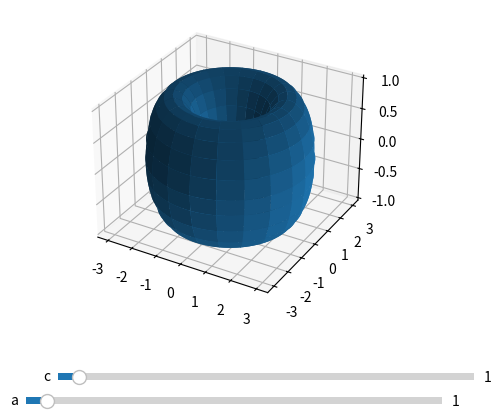

Write Python code to recreate this figure.
import matplotlib.pyplot as plt
import numpy as np
from matplotlib.widgets import Slider, Button

n = 100

theta = np.linspace(0, 2.0 * np.pi, n)
phi = np.linspace(0, 2.0 * np.pi, n)

theta, phi = np.meshgrid(theta, phi)

c, a = 1, 2


def f(c, a):
    x = (c + a * np.cos(theta)) * np.cos(phi)
    y = (c + a * np.cos(theta)) * np.sin(phi)
    z = a * np.sin(theta)
    return x, y, z


# fig = plt.figure()
# ax = plt.axes(projection='3d')

plot_x, plot_y, plot_z = f(2, 1)

# fig.subplots_adjust(left=0.25, bottom=0.25)

# ax_c = fig.add_axes([0, 1, 2, 3])

fig, ax = plt.subplots(ncols=1, subplot_kw={"projection": "3d"})
# fig.subplots_adjust(left=0.35, bottom=0.35)

plt.subplots_adjust(bottom=0.25)

torus = ax.plot_surface(plot_x, plot_y, plot_z, rstride=5, cstride=5)
# https://compwa-org.readthedocs.io/report/006.html

c_slider = Slider(
    ax=plt.axes([0.25, 0.1, 0.65, 0.03]),
    label='c',
    valmin=0.0,
    valmax=20.0,
    valinit=1,
)

# ax_a = fig.add_axes([0, 1, 2, 3])

a_slider = Slider(
    ax=plt.axes([0.2, 0.05, 0.65, 0.03]),
    label='a',
    valmin=0.0,
    valmax=20.0,
    valinit=1,
    # orientation="vertical"
)


def update(value):
    new_x, new_y, new_z = f(c_slider.val, a_slider.val)
    ax.clear()
    ax.plot_surface(new_x, new_y, new_z, rstride=5, cstride=5)
    fig.canvas.draw_idle()


c_slider.on_changed(update)
a_slider.on_changed(update)
plt.show()

# %matplotlib notebook
#
# # The parametrized function to be plotted
# def f(t, amplitude, frequency):
#     return amplitude * np.sin(2 * np.pi * frequency * t)
#
#
# t = np.linspace(0, 1, 1000)
#
# # Define initial parameters
# init_amplitude = 5
# init_frequency = 3
#
# # Create the figure and the line that we will manipulate
# fig, ax = plt.subplots()
# line, = ax.plot(t, f(t, init_amplitude, init_frequency), lw=2)
# ax.set_xlabel('Time [s]')
#
# # adjust the main plot to make room for the sliders
# fig.subplots_adjust(left=0.25, bottom=0.25)
#
# # Make a horizontal slider to control the frequency.
# axfreq = fig.add_axes([0.25, 0.1, 0.65, 0.03])
# freq_slider = Slider(
# ax=axfreq,
#     label='Frequency [Hz]',
#     valmin=0.1,
#     valmax=30,
#     valinit=init_frequency,
# )
#
# # Make a vertically oriented slider to control the amplitude
# axamp = fig.add_axes([0.1, 0.25, 0.0225, 0.63])
# amp_slider = Slider(
#     ax=axamp,
#     label="Amplitude",
#     valmin=0,
#     valmax=10,
#     valinit=init_amplitude,
#     orientation="vertical"
# )
#
#
# # The function to be called anytime a slider's value changes
# def update(val):
#     line.set_ydata(f(t, amp_slider.val, freq_slider.val))
#     fig.canvas.draw_idle()
#
#
# # register the update function with each slider
# freq_slider.on_changed(update)
# amp_slider.on_changed(update)
#
# # Create a `matplotlib.widgets.Button` to reset the sliders to initial values.
# resetax = fig.add_axes([0.8, 0.025, 0.1, 0.04])
# button = Button(resetax, 'Reset', hovercolor='0.975')
#
#
# def reset(event):
#     freq_slider.reset()
#     amp_slider.reset()
#
# button.on_clicked(reset)
#
# plt.show()
